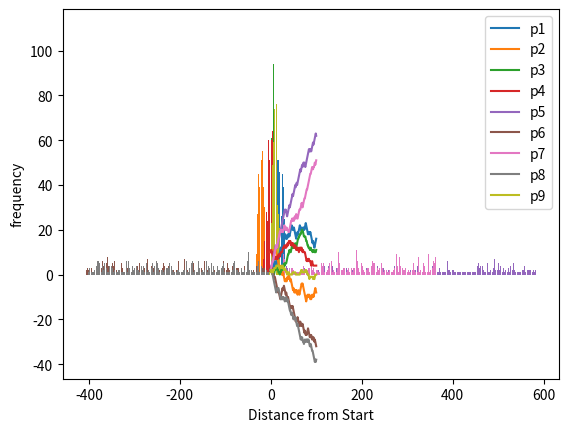

This figure's Python source:
import random 
import numpy as np 
import matplotlib.pyplot as plt
from numpy.random import choice
from math import comb
  
class RandomWalk:
    def __init__(self, start, probs, noOfSteps, noMove=False):
        self.start = start
        if noMove:
            self.steps=[choice([-1, 0, 1], p=probs)
                for _ in range(noOfSteps)]   
        else:
            self.steps=[choice([-1,1], p=probs)
                for _ in range(noOfSteps)]
        self.path=[start]
        self.curr=self.start
        self.distCounter={}
        for i in self.steps:
            self.curr+=i
            self.path.append(self.curr)
            if self.curr not in self.distCounter:
                self.distCounter[self.curr]=1
            else:
                self.distCounter[self.curr]+=1
            
    def pathPlot(self):
        p=plt.plot(self.path)
        return p

    def distancePlot(self):
        p=plt.bar(list(self.distCounter.keys()), list(self.distCounter.values()))
        return p

    def distance(self):
        return self.curr

# plots

# scenario 1: starting point 2, uniform probabilities, step choice= [-1, 1]
walk = RandomWalk(2, [0.5, 0.5], 100)
p1 = walk.pathPlot()
# scenario 2: starting point 100, uniform probabilities, step choice= [-1, 1]
walk = RandomWalk(10, [0.5, 0.5], 100)
p2 = walk.pathPlot()
# scenario 3: starting point 100, uniform probabilities, step choice= [-1, 0, 1]
walk = RandomWalk(2, [0.33,0.34,0.33], 100, noMove=True)
p3 = walk.pathPlot()
# scenario 4: starting point 100, uniform probabilities, step choice= [-1, 0 1]
walk = RandomWalk(10, [0.33,0.34,0.33], 100, noMove=True)
p4 = walk.pathPlot()
# scenario 5: starting point 2, non-uniform probabilities, step choice= [-1, 1]
walk = RandomWalk(2, [0.2, 0.8], 100)
p5 = walk.pathPlot()
walk = RandomWalk(2, [0.7, 0.3], 100)
p6 = walk.pathPlot()
# scenario 5: starting point 2, non-uniform probabilities, step choice= [-1, 0, 1]
walk = RandomWalk(2, [0.2, 0.2, 0.6], 100, noMove=True)
p7 = walk.pathPlot()
walk = RandomWalk(2, [0.6, 0.2, 0.2], 100, noMove=True)
p8 = walk.pathPlot()
walk = RandomWalk(2, [0.2, 0.6, 0.2], 100, noMove=True)
p9 = walk.pathPlot()
plt.xlabel('Step Number')
plt.ylabel('Distance from Start')
plt.legend(['p1','p2','p3','p4','p5','p6','p7','p8','p9'])
plt.show()

# scenario 1: starting point 2, uniform probabilities, step choice= [-1, 1]
walk = RandomWalk(2, [0.5, 0.5], 1000)
p1 = walk.distancePlot()
plt.xlabel('Distance from Start')
plt.ylabel('frequency')
plt.show()
# scenario 2: starting point 100, uniform probabilities, step choice= [-1, 1]
walk = RandomWalk(10, [0.5, 0.5], 1000)
p2 = walk.distancePlot()
plt.xlabel('Distance from Start')
plt.ylabel('frequency')
plt.show()
# scenario 3: starting point 100, uniform probabilities, step choice= [-1, 0, 1]
walk = RandomWalk(2, [0.33,0.34,0.33], 1000, noMove=True)
p3 = walk.distancePlot()
plt.xlabel('Distance from Start')
plt.ylabel('frequency')
plt.show()
# scenario 4: starting point 100, uniform probabilities, step choice= [-1, 0 1]
walk = RandomWalk(10, [0.33,0.34,0.33], 1000, noMove=True)
p4 = walk.distancePlot()
plt.xlabel('Distance from Start')
plt.ylabel('frequency')
plt.show()
# scenario 5: starting point 2, non-uniform probabilities, step choice= [-1, 1]
walk = RandomWalk(2, [0.2, 0.8], 1000)
p5 = walk.distancePlot()
plt.xlabel('Distance from Start')
plt.ylabel('frequency')
plt.show()
walk = RandomWalk(2, [0.7, 0.3], 1000)
p6 = walk.distancePlot()
plt.xlabel('Distance from Start')
plt.ylabel('frequency')
plt.show()
# scenario 5: starting point 2, non-uniform probabilities, step choice= [-1, 0, 1]
walk = RandomWalk(2, [0.2, 0.2, 0.6], 1000, noMove=True)
p7 = walk.distancePlot()
plt.xlabel('Distance from Start')
plt.ylabel('frequency')
plt.show()
walk = RandomWalk(2, [0.6, 0.2, 0.2], 1000, noMove=True)
p8 = walk.distancePlot()
plt.xlabel('Distance from Start')
plt.ylabel('frequency')
plt.show()
walk = RandomWalk(2, [0.2, 0.6, 0.2], 1000, noMove=True)
p9 = walk.distancePlot()
plt.xlabel('Distance from Start')
plt.ylabel('frequency')
plt.show()

# average distance
def avg_dist(prob, noMove=False):
    avg=0
    for _ in range(1000):
        if noMove:
            walk = RandomWalk(2, prob, 1000, noMove)
        else:
            walk = RandomWalk(2, prob, 1000, noMove)
        avg += walk.distance()
    return avg/1000

# # uniform probabilities
# print(avg_dist([0.5, 0.5]))
# print(avg_dist([0.33, 0.34, 0.33], noMove=True))
# # non-uniform probabilities
# print(avg_dist([0.3, 0.7]))
# print(avg_dist([0.2, 0.2, 0.6], noMove=True))
